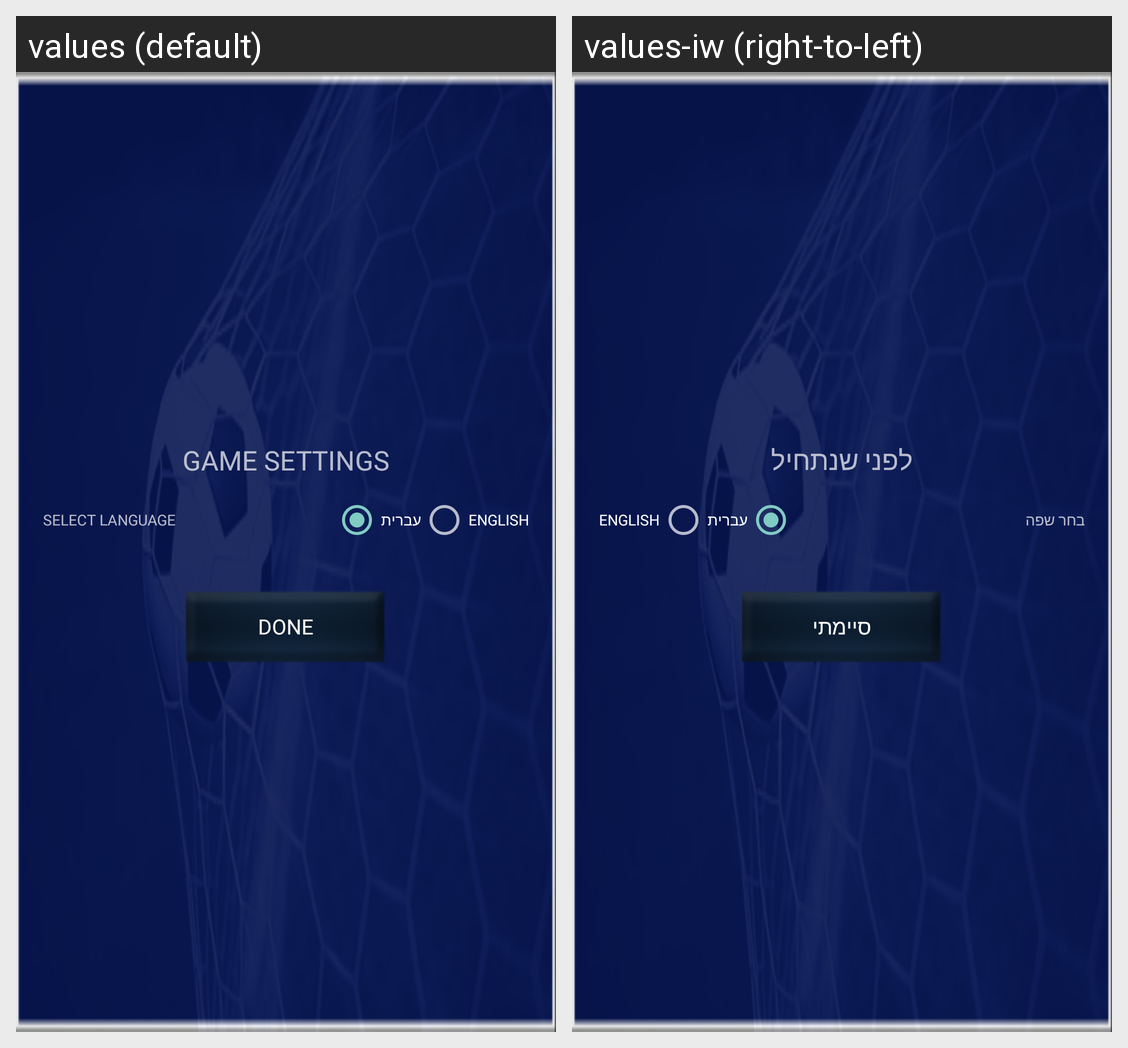

The Android screen above is rendered under two locales of the same app. Produce the string resources it draws, with the default and per-locale values.
Android screen res/layout/dialog_game_settings.xml rendered under 2 locales, left to right: values (default), values-iw (right-to-left). Device: Nexus 5 (rendered at 1080×1920; each locale shown at half size, 540×960, under a caption strip naming it); theme AppTheme.Base.
Strings drawn on this screen, with the default value and each locale's value (text and hints the layout hard-codes, and strings that could not be matched under every locale, appear in the picture but are not listed):

lbl_game_settings
  values: GAME SETTINGS
  values-iw: לפני שנתחיל

lbl_select_language
  values: Select language
  values-iw: בחר שפה

lbl_done
  values: DONE
  values-iw: סיימתי
